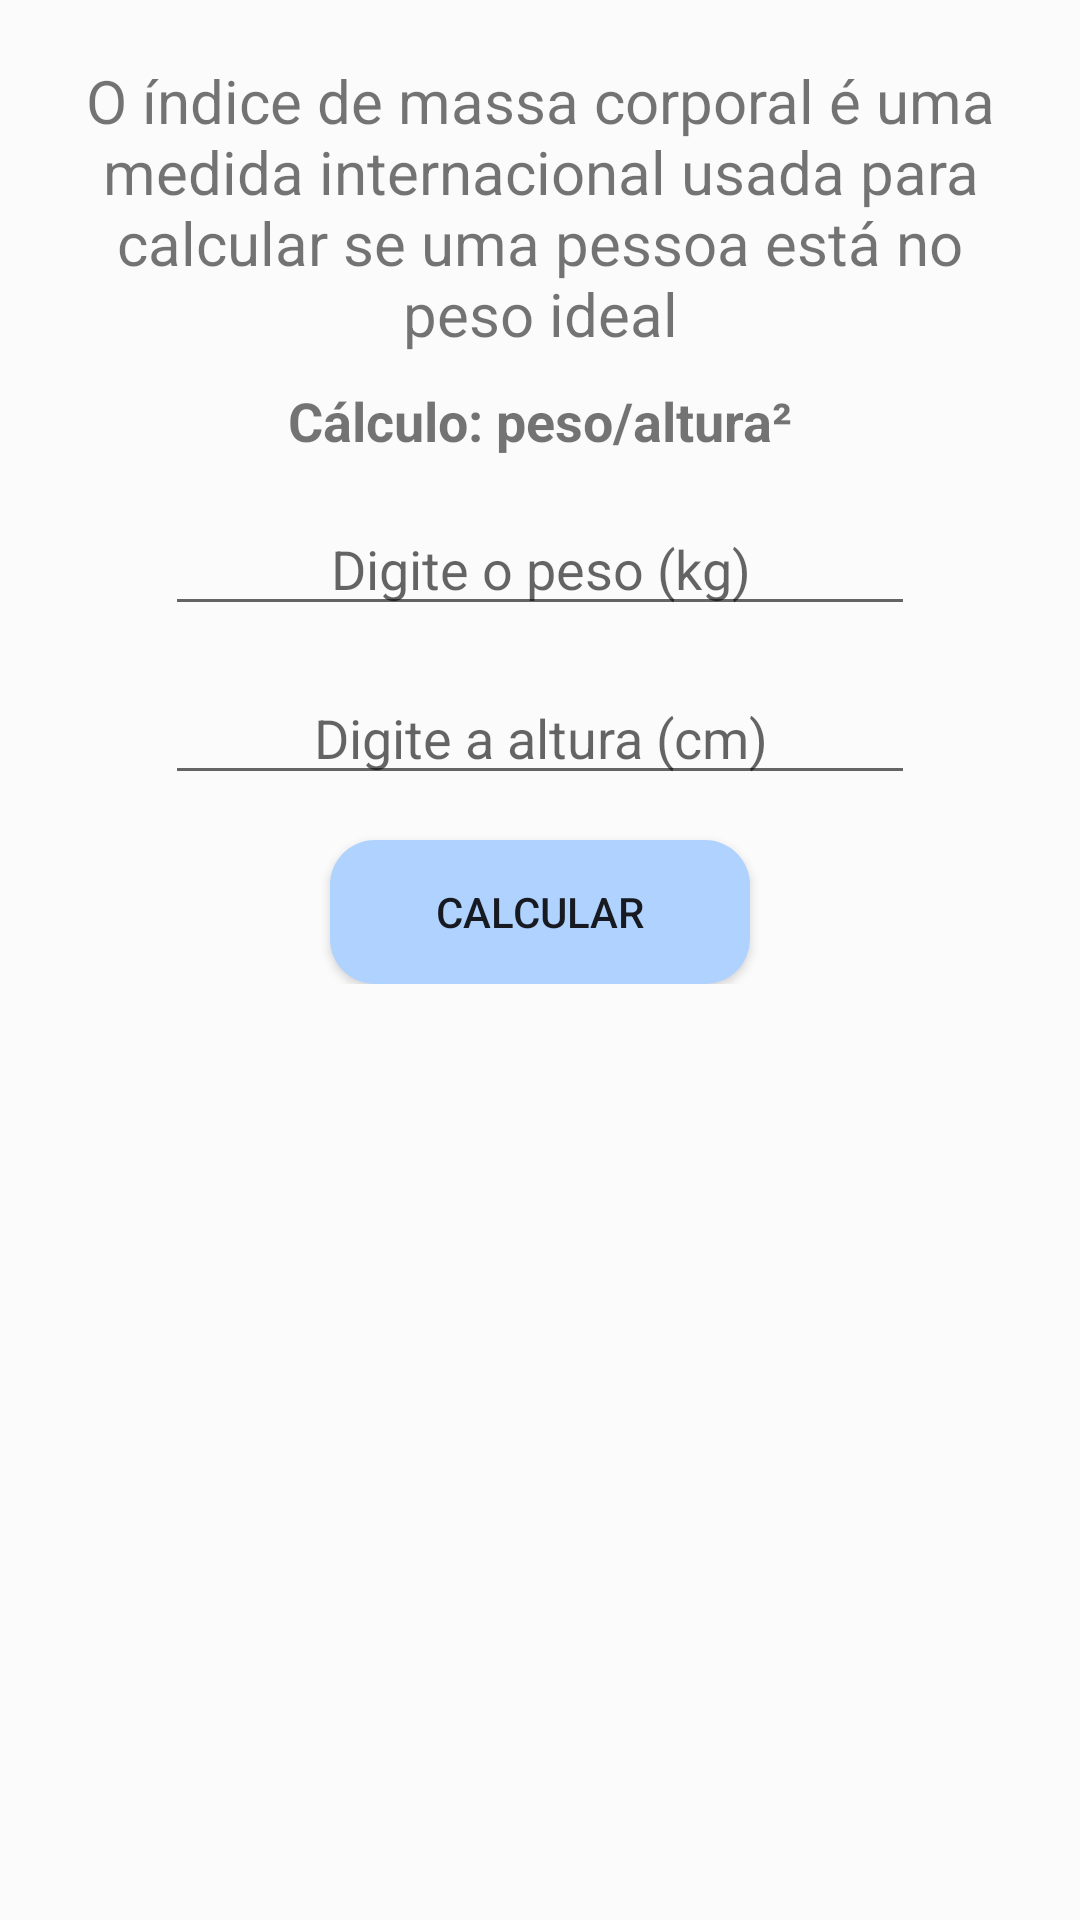

Here is an Android app screen rendered from its layout file. Give the layout XML and the strings, colors and styles it references.
<!-- AndroidManifest.xml: application theme AppTheme -->
<!-- res/layout/activity_imc.xml -->
<?xml version="1.0" encoding="utf-8"?>
<ScrollView xmlns:android="http://schemas.android.com/apk/res/android"
    xmlns:app="http://schemas.android.com/apk/res-auto"
    xmlns:tools="http://schemas.android.com/tools"
    android:layout_width="match_parent"
    android:layout_height="match_parent"
    android:background="@color/background">

    <androidx.constraintlayout.widget.ConstraintLayout
        android:layout_width="match_parent"
        android:layout_height="match_parent"
        android:padding="20dp"
        tools:context=".activitys.ImcActivity">

        <TextView
            android:id="@+id/meaning"
            style="@style/TextViewMeaningForm"
            android:text="@string/imc_meaning"
            app:layout_constraintEnd_toEndOf="parent"
            app:layout_constraintStart_toStartOf="parent"
            app:layout_constraintTop_toTopOf="parent" />

        <TextView
            android:id="@+id/calc"
            style="@style/TextViewCalcForm"
            android:text="@string/calc_imc"
            app:layout_constraintEnd_toEndOf="@id/meaning"
            app:layout_constraintStart_toStartOf="@id/meaning"
            app:layout_constraintTop_toBottomOf="@id/meaning" />

        <EditText
            android:id="@+id/edit_peso"
            style="@style/EditTextForm"
            android:hint="@string/peso"
            app:layout_constraintTop_toBottomOf="@id/calc" />

        <EditText
            android:id="@+id/edit_altura"
            style="@style/EditTextForm"
            android:hint="@string/altura"
            app:layout_constraintTop_toBottomOf="@id/edit_peso" />

        <Button
            android:id="@+id/button_calc"
            style="@style/ButtonForm"
            android:text="@string/button_calc"
            app:layout_constraintTop_toBottomOf="@id/edit_altura"
            android:background="@drawable/bg_button"/>

    </androidx.constraintlayout.widget.ConstraintLayout>
</ScrollView>
<!-- resources referenced by this layout -->
<resources>
  <color name="background">#FBFBFB</color>
  <!-- drawable bg_button (drawable) -->
  <?xml version="1.0" encoding="utf-8"?>
  <shape xmlns:android="http://schemas.android.com/apk/res/android">
  
      <solid
          android:color="#B0D2FF"/>
  
      <corners
          android:radius="15dp" />
  </shape>
  <string name="altura">Digite a altura (cm)</string>
  <string name="button_calc">calcular</string>
  <string name="calc_imc">Cálculo: peso/altura²</string>
  <string name="imc_meaning">O índice de massa corporal é uma medida internacional usada para calcular se uma pessoa está no peso ideal</string>
  <string name="peso">Digite o peso (kg)</string>
  <style name="ButtonForm">
          <item name="android:layout_width">140dp</item>
          <item name="android:layout_height">wrap_content</item>
          <item name="android:layout_marginTop">15dp</item>
          <item name="layout_constraintStart_toStartOf">parent</item>
          <item name="layout_constraintEnd_toEndOf">parent</item>
      </style>
  <style name="EditTextForm">
          <item name="android:layout_width">250dp</item>
          <item name="android:layout_height">wrap_content</item>
          <item name="android:layout_marginTop">15dp</item>
          <item name="android:inputType">numberDecimal</item>
          <item name="android:textAlignment">center</item>
          <item name="layout_constraintStart_toStartOf">parent</item>
          <item name="layout_constraintEnd_toEndOf">parent</item>
          <item name="android:maxLength">3</item>
      </style>
  <style name="TextViewCalcForm">
          <item name="android:layout_width">wrap_content</item>
          <item name="android:layout_height">wrap_content</item>
          <item name="android:textSize">18sp</item>
          <item name="android:textStyle">bold</item>
          <item name="android:layout_marginTop">10dp</item>
          <item name="android:textAlignment">center</item>
          <item name="layout_constraintStart_toStartOf">parent</item>
          <item name="layout_constraintEnd_toEndOf">parent</item>
      </style>
  <style name="TextViewMeaningForm">
          <item name="android:layout_width">wrap_content</item>
          <item name="android:layout_height">wrap_content</item>
          <item name="android:textSize">20sp</item>
          <item name="android:textAlignment">center</item>
          <item name="layout_constraintStart_toStartOf">parent</item>
          <item name="layout_constraintEnd_toEndOf">parent</item>
      </style>
  <style name="AppTheme" parent="Theme.AppCompat.Light.DarkActionBar">
          
          <item name="colorPrimary">@color/colorPrimary</item>
          <item name="colorPrimaryDark">@color/colorPrimaryDark</item>
          <item name="colorAccent">@color/colorAccent</item>
      </style>
  <color name="colorPrimary">#6200EE</color>
  <color name="colorPrimaryDark">#3700B3</color>
  <color name="colorAccent">#03DAC5</color>
</resources>
